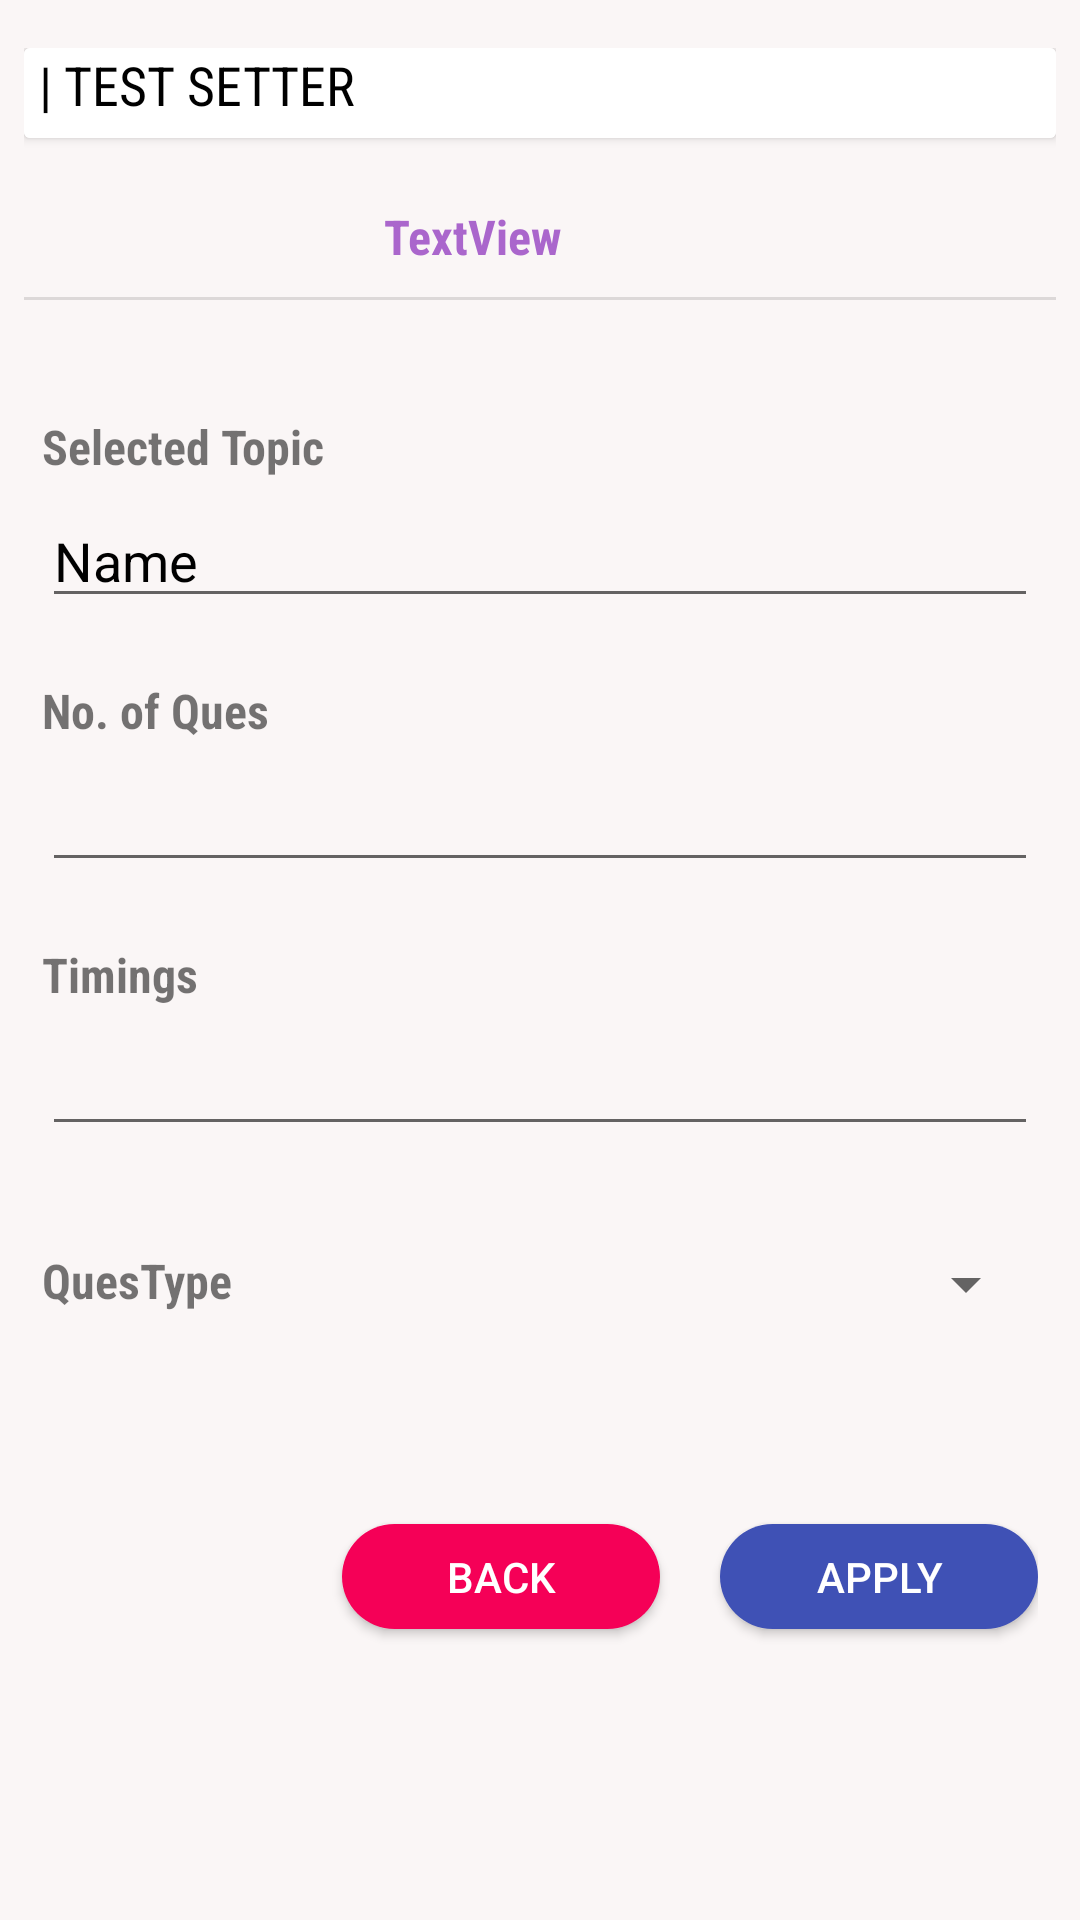

This screen was rendered from an Android layout file. Write that file and the resources it references.
<!-- AndroidManifest.xml: application theme AppTheme -->
<!-- res/layout/activity_page2.xml -->
<?xml version="1.0" encoding="utf-8"?>
<ScrollView xmlns:android="http://schemas.android.com/apk/res/android"
    xmlns:app="http://schemas.android.com/apk/res-auto"
    xmlns:tools="http://schemas.android.com/tools"
    android:layout_width="match_parent"
    android:layout_height="match_parent"
    android:background="#FCFAF6F6">

    <LinearLayout
        android:layout_width="match_parent"
        android:layout_height="match_parent"
        android:layout_margin="8dp"
        android:orientation="vertical"
        tools:context=".Page2Activity">

        <LinearLayout
            android:layout_width="match_parent"
            android:layout_height="wrap_content"
            android:layout_marginTop="8dp"
            android:orientation="vertical">

            <androidx.cardview.widget.CardView
                android:layout_width="match_parent"
                android:layout_height="wrap_content">

                <TextView
                    android:id="@+id/qno"
                    android:layout_width="376dp"
                    android:layout_height="30dp"
                    android:layout_weight="1"
                    android:background="#ffffff"
                    android:fontFamily="sans-serif-condensed"
                    android:lineSpacingExtra="2dp"
                    android:paddingLeft="5dp"
                    android:text="| TEST SETTER"
                    android:textAllCaps="true"
                    android:textAppearance="@style/TextAppearance.AppCompat.Medium"
                    android:textColor="@android:color/black"
                    android:textSize="18sp"
                    android:typeface="sans"
                    tools:ignore="HardcodedText" />

            </androidx.cardview.widget.CardView>


            <TextView
                android:id="@+id/textView2"
                android:layout_width="389dp"
                android:layout_height="30dp"
                android:layout_gravity="end"
                android:layout_marginTop="18dp"
                android:layout_marginBottom="5dp"
                android:layout_weight="1"
                android:fontFamily="sans-serif-condensed"
                android:gravity="center"
                android:text="TextView"
                android:textAppearance="@style/TextAppearance.AppCompat.Body2"
                android:textColor="@android:color/holo_purple"
                android:textSize="16dp"
                android:textStyle="bold"
                tools:ignore="HardcodedText,SpUsage" />

            <View
                android:id="@+id/divider3"
                android:layout_width="match_parent"
                android:layout_height="1dp"
                android:background="?android:attr/listDivider" />

        </LinearLayout>


            <LinearLayout
                android:layout_width="match_parent"
                android:layout_height="wrap_content"
                android:layout_marginTop="12dp"
                android:orientation="vertical"
                android:padding="6dp">

                <TextView
                    android:id="@+id/tv1"
                    android:layout_width="match_parent"
                    android:layout_height="24dp"
                    android:layout_marginTop="20dp"
                    android:layout_weight="1"
                    android:fontFamily="sans-serif-condensed"
                    android:text="Selected Topic"
                    android:textAllCaps="false"
                    android:textColor="@color/black_overlay"
                    android:textSize="16sp"
                    android:textStyle="bold"
                    android:typeface="sans" />

                <EditText
                    android:id="@+id/sub"
                    android:layout_width="match_parent"
                    android:layout_height="40dp"
                    android:layout_marginTop="4dp"
                    android:layout_weight="1"
                    android:ems="10"
                    android:inputType="textPersonName"
                    android:text="Name"
                    android:textColor="@android:color/black" />

                <TextView
                    android:id="@+id/tv2"
                    android:layout_width="match_parent"
                    android:layout_height="24dp"
                    android:layout_marginTop="20dp"
                    android:layout_weight="1"
                    android:fontFamily="sans-serif-condensed"
                    android:text="No. of Ques"
                    android:textAllCaps="false"
                    android:textColor="@color/black_overlay"
                    android:textSize="16sp"
                    android:textStyle="bold"
                    android:typeface="sans" />

                <EditText
                    android:id="@+id/noOfques"
                    android:layout_width="match_parent"
                    android:layout_height="40dp"
                    android:layout_marginTop="4dp"
                    android:layout_weight="1"
                    android:ems="10"
                    android:inputType="number"
                    android:textColor="@android:color/black" />

                <TextView
                    android:id="@+id/tv4"
                    android:layout_width="match_parent"
                    android:layout_height="24dp"
                    android:layout_marginTop="20dp"
                    android:layout_weight="1"
                    android:fontFamily="sans-serif-condensed"
                    android:text="Timings"
                    android:textAllCaps="false"
                    android:textColor="@color/black_overlay"
                    android:textSize="16sp"
                    android:textStyle="bold"
                    android:typeface="sans" />

                <EditText
                    android:id="@+id/time"
                    android:layout_width="match_parent"
                    android:layout_height="40dp"
                    android:layout_marginTop="4dp"
                    android:layout_weight="1"
                    android:ems="10"
                    android:inputType="time"
                    android:textColor="@android:color/black" />

                <LinearLayout
                    android:layout_width="match_parent"
                    android:layout_height="wrap_content"
                    android:layout_marginTop="20dp">

                    <TextView
                        android:id="@+id/tv3"
                        android:layout_width="196dp"
                        android:layout_height="24dp"
                        android:layout_marginTop="14dp"
                        android:layout_weight="1"
                        android:fontFamily="sans-serif-condensed"
                        android:text="QuesType"
                        android:textAllCaps="false"
                        android:textColor="@color/black_overlay"
                        android:textSize="16sp"
                        android:textStyle="bold"
                        android:typeface="sans" />

                    <Spinner
                        android:id="@+id/quesType"
                        android:layout_width="247dp"
                        android:layout_height="wrap_content"
                        android:layout_marginTop="14dp"
                        android:layout_weight="1" />
                </LinearLayout>

                <LinearLayout
                    android:layout_width="match_parent"
                    android:layout_height="123dp"
                    android:orientation="horizontal"
                    android:paddingBottom="12dp">

                    <Button
                        android:id="@+id/button"
                        style="@style/Widget.AppCompat.Button"
                        android:layout_width="28dp"
                        android:layout_height="35dp"
                        android:layout_gravity="center|center_horizontal|left"
                        android:layout_marginLeft="100dp"
                        android:layout_marginTop="30dp"
                        android:layout_weight="1"
                        android:background="@drawable/rounded_button2"
                        android:gravity="center"
                        android:text="BACK"
                        android:textColor="#FFFFFF" />

                    <Button
                        android:id="@+id/button2"
                        style="@style/Widget.AppCompat.Button"
                        android:layout_width="28dp"
                        android:layout_height="35dp"
                        android:layout_gravity="center|center_horizontal"
                        android:layout_marginLeft="20dp"
                        android:layout_marginTop="30dp"
                        android:layout_weight="1"
                        android:background="@drawable/rounded_button"
                        android:gravity="center"
                        android:text="APPLY"
                        android:textColor="#FFFFFF" />
                </LinearLayout>

            </LinearLayout>

    </LinearLayout>
</ScrollView>
<!-- resources referenced by this layout -->
<resources>
  <!-- drawable rounded_button (drawable) -->
  <?xml version="1.0" encoding="utf-8"?>
  <shape xmlns:android="http://schemas.android.com/apk/res/android">
      <corners android:radius="40dp" />
      <solid android:color="#3F51B5" />
  </shape>
  <!-- drawable rounded_button2 (drawable) -->
  <shape xmlns:android="http://schemas.android.com/apk/res/android">
      <corners android:radius="40dp" />
      <solid android:color="#F50057" />
  </shape>
  <style name="AppTheme" parent="Theme.AppCompat.Light.DarkActionBar">
          
          <item name="colorPrimary">#673AB7</item>
          <item name="colorPrimaryDark">#673AB7</item>
          <item name="colorAccent">#BEC3C2</item>
      </style>
</resources>
